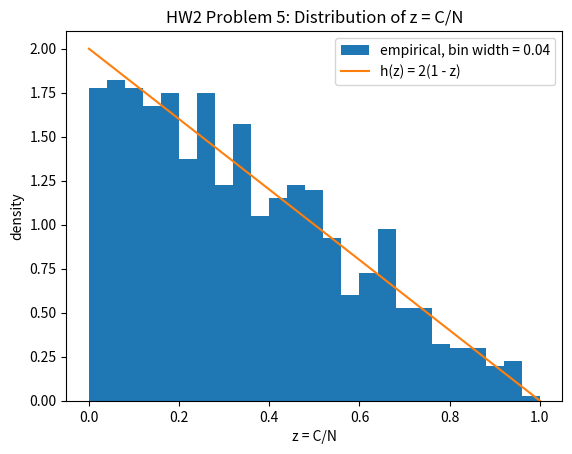

Generate this figure with matplotlib:
import numpy as np
import matplotlib.pyplot as plt

rng = np.random.default_rng(28032008)

N = 10000
R = 1000

C = np.ones(R, dtype=int)

for n in range(3, N):
    grow = rng.random(R) < C / n
    C += grow

z = C / N

theory_mean = 1 / 3
theory_ratio = 1 / np.sqrt(2)

emp_mean = z.mean()
emp_ratio = z.std(ddof=0) / emp_mean

print("empirical mean =", emp_mean)
print("theoretical mean =", theory_mean)
print("empirical std/mean =", emp_ratio)
print("theoretical std/mean =", theory_ratio)
print("smallest core =", C.min())
print("largest core =", C.max())

bw = 0.04
bins = np.arange(0, 1 + bw, bw)

x = np.linspace(0, 1, 1000)
h = 2 * (1 - x)

plt.figure()

plt.hist(
    z,
    bins=bins,
    density=True,
    label=f"empirical, bin width = {bw}"
)

plt.plot(x, h, label="h(z) = 2(1 - z)")

plt.xlabel("z = C/N")
plt.ylabel("density")
plt.title("HW2 Problem 5: Distribution of z = C/N")
plt.legend()

plt.savefig("HW2_P5_core_histogram.png", dpi=300, bbox_inches="tight")
plt.show()
